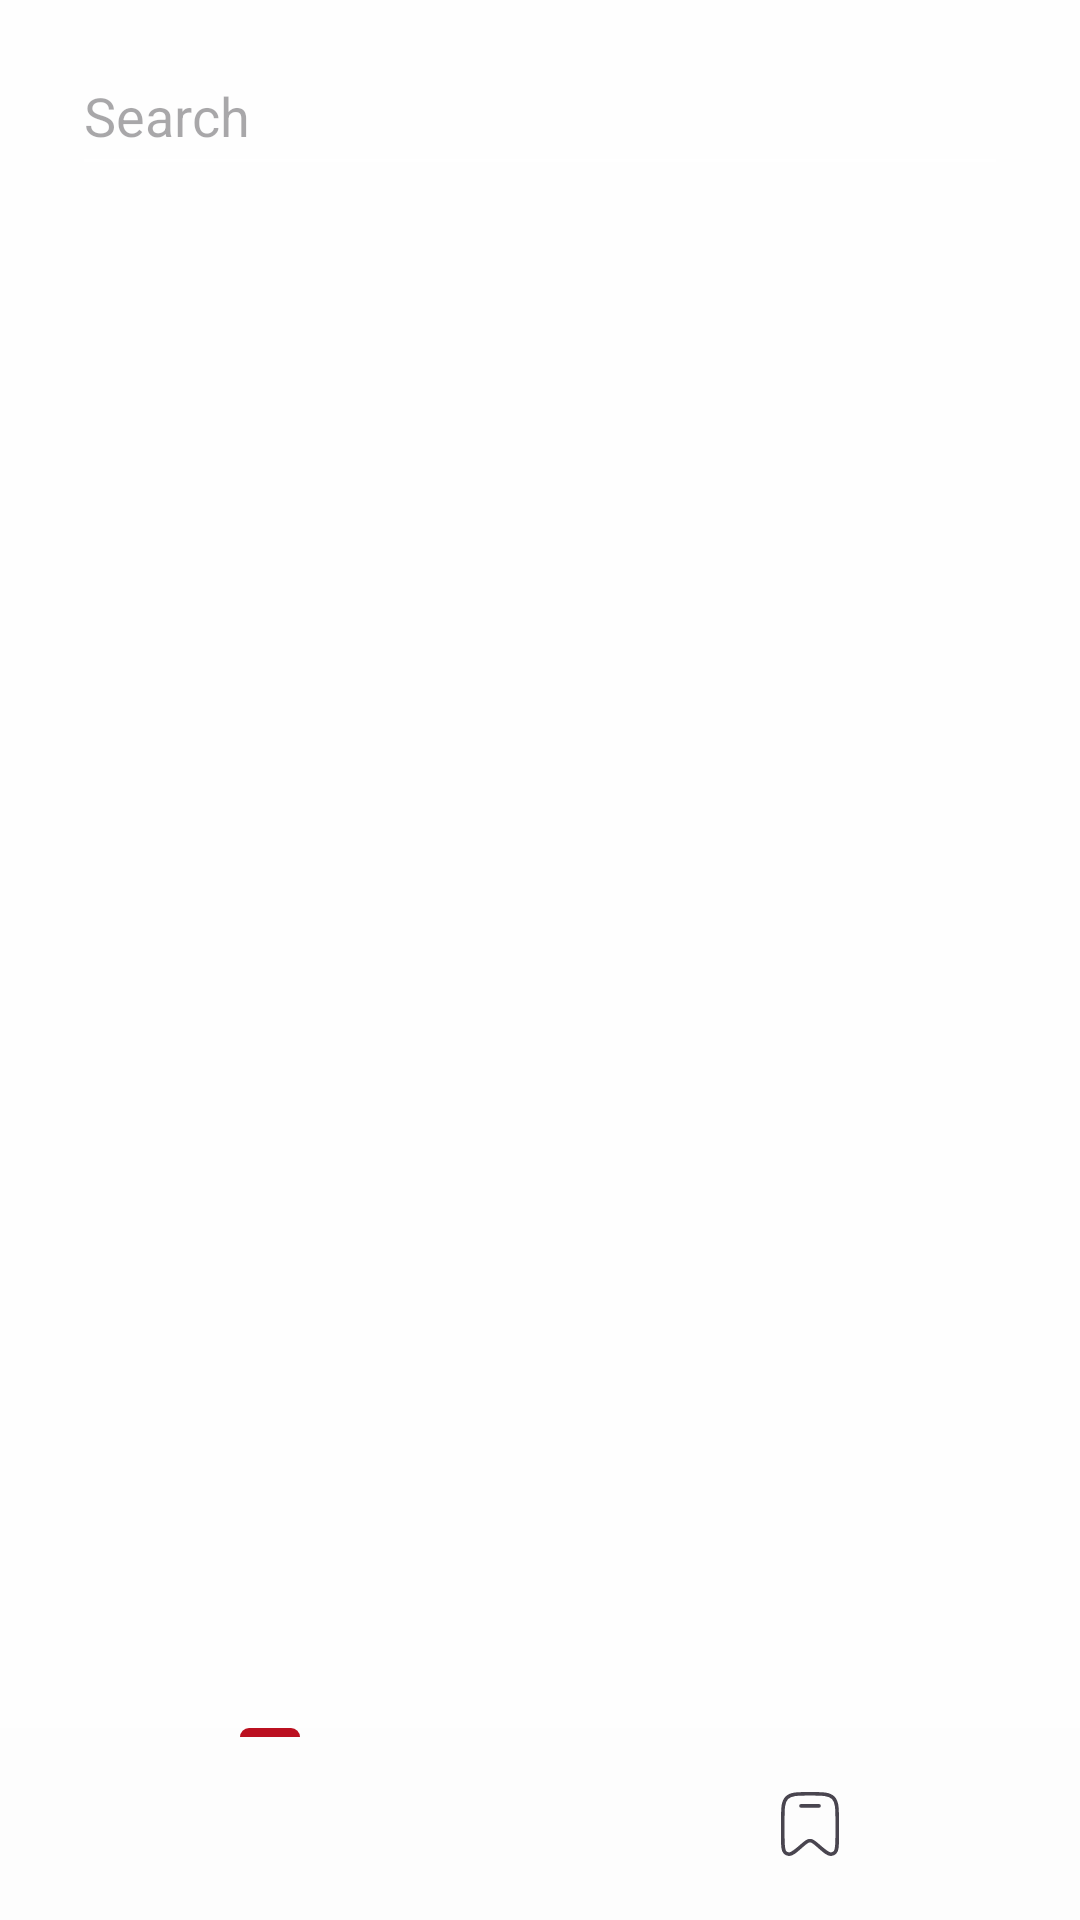

Write the Android layout XML for this screen, with the resource values it uses.
<!-- AndroidManifest.xml: application theme Theme.PexelsSidorevichTestApp -->
<!-- res/layout/home_screen.xml -->
<?xml version="1.0" encoding="utf-8"?>
<androidx.constraintlayout.widget.ConstraintLayout xmlns:android="http://schemas.android.com/apk/res/android"
    xmlns:app="http://schemas.android.com/apk/res-auto"
    xmlns:tools="http://schemas.android.com/tools"

    android:layout_width="match_parent"
    android:layout_height="match_parent"
    android:background="#FEFEFE">


    <EditText
        android:id="@+id/search_bar"
        android:layout_width="match_parent"
        android:layout_height="50dp"
        android:layout_marginStart="24dp"
        android:layout_marginTop="12dp"
        android:layout_marginEnd="24dp"
        android:backgroundTint="@color/white"
        android:drawableStart="@drawable/searchicon"
        android:drawablePadding="8dp"
        android:hint="@string/search_bar_hint"
        app:layout_constraintEnd_toEndOf="parent"
        app:layout_constraintStart_toStartOf="parent"
        app:layout_constraintTop_toTopOf="parent" />

    <HorizontalScrollView
        android:id="@+id/scroll_chip_group"
        android:layout_width="0dp"
        android:layout_height="wrap_content"

        android:layout_marginStart="24dp"
        android:layout_marginTop="24dp"
        android:layout_marginBottom="24dp"
        app:layout_constraintBottom_toTopOf="@+id/recycler_view_1"
        app:layout_constraintEnd_toEndOf="parent"
        app:layout_constraintStart_toStartOf="parent"
        app:layout_constraintTop_toBottomOf="@+id/search_bar">

        <com.google.android.material.chip.ChipGroup
            android:id="@+id/chipGroup"
            android:layout_width="wrap_content"
            android:layout_height="wrap_content"
            android:background="@color/white"
            app:singleSelection="true"
            app:singleLine="true">


        </com.google.android.material.chip.ChipGroup>

    </HorizontalScrollView>

    <androidx.recyclerview.widget.RecyclerView
        android:padding="8dp"
        android:id="@+id/recycler_view_1"
        android:layout_width="0dp"
        android:layout_height="0dp"
        app:layout_constraintBottom_toTopOf="@+id/tabLayout"
        app:layout_constraintEnd_toEndOf="parent"
        app:layout_constraintStart_toStartOf="parent"
        app:layout_constraintTop_toBottomOf="@+id/scroll_chip_group" />

    <com.google.android.material.tabs.TabLayout
        android:id="@+id/tabLayout"
        android:layout_width="0dp"
        android:layout_height="64dp"
        app:tabIndicatorGravity="top"
        app:tabIndicatorColor="@color/red"
        android:background="#FDFDFD"
        app:layout_constraintBottom_toBottomOf="parent"
        app:layout_constraintEnd_toEndOf="parent"
        app:layout_constraintStart_toStartOf="parent" >

        <com.google.android.material.tabs.TabItem
            android:id="@+id/tab1"
            android:layout_width="wrap_content"
            android:layout_height="wrap_content"
            android:icon="@drawable/home_icon_active"
           />

        <com.google.android.material.tabs.TabItem

            android:id="@+id/tabBookmark"
            android:layout_width="wrap_content"
            android:layout_height="wrap_content"
            android:icon="@drawable/icon_bookmark_light"
            />




    </com.google.android.material.tabs.TabLayout>

</androidx.constraintlayout.widget.ConstraintLayout>
<!-- resources referenced by this layout -->
<resources>
  <color name="red">#BB1020</color>
  <color name="white">#FFFFFFFF</color>
  <!-- drawable icon_bookmark_light (drawable-nodpi) -->
  <vector xmlns:android="http://schemas.android.com/apk/res/android"
      android:width="19.187dp"
      android:height="21.187dp"
      android:viewportWidth="19.187"
      android:viewportHeight="21.187">
    <path
        android:pathData="M18.593,9.692C18.593,5.402 18.593,3.259 17.275,1.926C15.957,0.594 13.835,0.594 9.594,0.594C5.351,0.594 3.23,0.594 1.912,1.926C0.594,3.259 0.594,5.404 0.594,9.692L0.594,14.684C0.594,17.78 0.594,19.329 1.328,20.005C1.678,20.328 2.12,20.531 2.591,20.585C3.578,20.698 4.731,19.678 7.036,17.639C8.056,16.738 8.565,16.287 9.154,16.169C9.444,16.109 9.744,16.109 10.033,16.169C10.623,16.287 11.132,16.738 12.151,17.639C14.456,19.678 15.609,20.698 16.596,20.584C17.066,20.531 17.509,20.328 17.859,20.005C18.593,19.329 18.593,17.78 18.593,14.683L18.593,9.692Z"
        android:strokeWidth="1.187500"
        android:fillColor="#00000000"
        android:strokeColor="#868686"/>
    <path
        android:pathData="M12.594,4.594L6.594,4.594"
        android:strokeWidth="1.187500"
        android:fillColor="#00000000"
        android:strokeColor="#868686"
        android:strokeLineCap="round"/>
  </vector>
  <string name="search_bar_hint">Search</string>
  <style name="Theme.PexelsSidorevichTestApp" parent="Base.Theme.PexelsSidorevichTestApp" />
  <style name="Base.Theme.PexelsSidorevichTestApp" parent="Theme.Material3.DayNight.NoActionBar">
          
          <item name="android:statusBarColor">@color/white</item>
          <item name="android:windowLightStatusBar">true</item>
          
      </style>
</resources>
